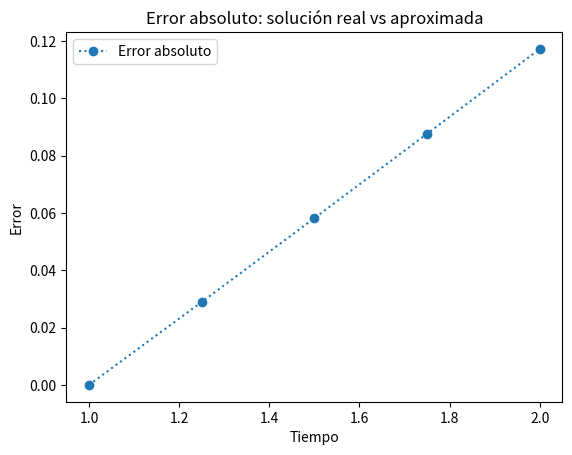

Write the Python code that produced this figure.
from typing import Callable
import numpy as np
import matplotlib.pyplot as plt

def ODE_euler(
    *,
    a: float,
    b: float,
    f: Callable[[float, float], float],
    y_t0: float,
    N: int,
) -> tuple[list[float], list[float], float]:
    
    h = (b - a) / N #Se debe ajustar N para que h = 0.5
    t = a
    ts = [t]
    ys = [y_t0]

    for _ in range(N):
        y = ys[-1]
        y += h * f(t, y)
        ys.append(y)
        t += h
        ts.append(t)
    return ys, ts, h

f = lambda t, y: 1 + y/t
y_t0 = 2

a = 1
b = 2

ys,ts, h = ODE_euler(a=a, b=b, y_t0=y_t0, f=f, N=4)
print(ys)


# Solución real de la ecuación diferencial
# (No es parte del ejercicio pero la pongo para tener una idea)
# Parámetros del problema
h=0.25
n = int((b - a) / h) + 1 #numero de pasos

def solucion_real(t):
    return t * np.log(t) + 2*t
t_values = np.linspace(a, b, n)
y_values = np.zeros(n)

# Calculamos la solución real en los puntos t_values
sol_real = solucion_real(t_values)



# Calcular error

def calcular_error(sol_real: np.ndarray, sol_aprox: np.ndarray) -> np.ndarray:
    return np.abs(sol_real - sol_aprox)
error = calcular_error(sol_real, ys)
print("Error:", error)


# Gráfica del error
#plt.subplot(1, 1, 1)
plt.plot(ts, error, marker="o", linestyle=":", label="Error absoluto")
plt.xlabel("Tiempo")
plt.ylabel("Error")
plt.title("Error absoluto: solución real vs aproximada")
plt.legend()

plt.show()
